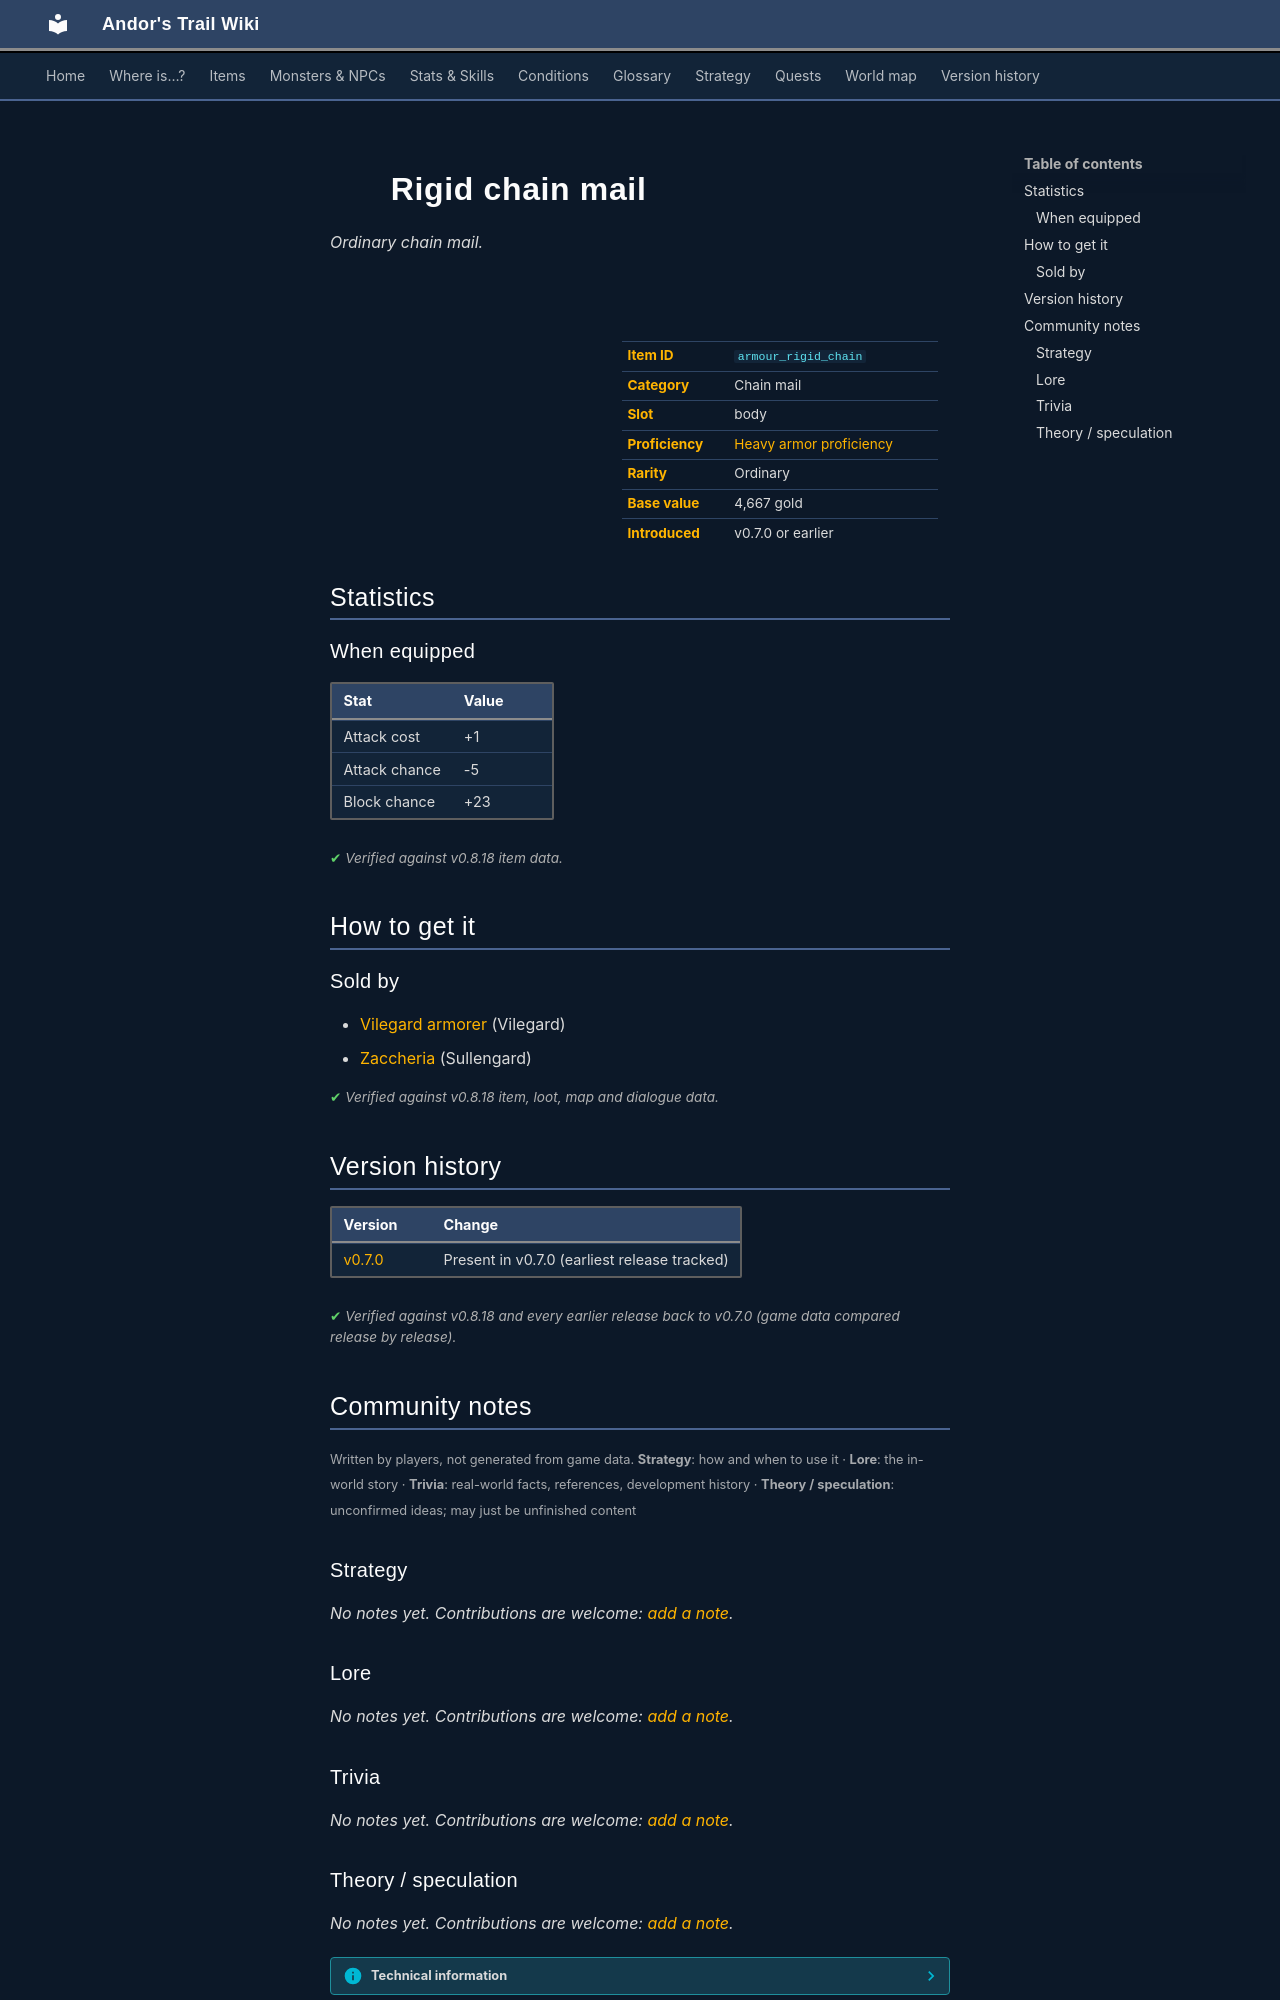

repository: asdfghjkl628/Andor-s-Trail-Wikiiii · page: items/armour_rigid_chain/index.html · generator: mkdocs

---
description: "Rigid chain mail is a ordinary chain mail in Andor's Trail (Attack cost +1, Attack chance -5, Block chance +23). How to get it: shops."
---

# ![](../assets/icons/items/items_armours_17.png){ .sprite } Rigid chain mail

*Ordinary chain mail.*

<div class="infobox" markdown>

<p class="ib-img"><img class="sprite" src="../../assets/icons/items/items_armours_17.png" alt=""></p>

| | |
|---|---|
| **Item ID** | `armour_rigid_chain` |
| **Category** | Chain mail |
| **Slot** | body |
| **Proficiency** | [Heavy armor proficiency](../skills/armorProficiencyHeavy.md) |
| **Rarity** | Ordinary |
| **Base value** | 4,667 gold |
| **Introduced** | v0.7.0 or earlier |

</div>

## Statistics

### When equipped

| Stat | Value |
|---|---|
| Attack cost | +1 |
| Attack chance | -5 |
| Block chance | +23 |

<p class="verified">Verified against v0.8.18 item data.</p>

## How to get it

### Sold by

- [Vilegard armorer](../monsters/vilegard_armorer.md) (Vilegard)
- [Zaccheria](../monsters/sullengard_zaccheria.md) (Sullengard)


<p class="verified">Verified against v0.8.18 item, loot, map and dialogue data.</p>


## Version history

| Version | Change |
|---|---|
| [v0.7.0](../versions/0.7.0.md) | Present in v0.7.0 (earliest release tracked) |

<p class="verified">Verified against v0.8.18 and every earlier release back to v0.7.0 (game data compared release by release).</p>


## Community notes

<small>Written by players, not generated from game data. **Strategy**: how and when to use it · **Lore**: the in-world story · **Trivia**: real-world facts, references, development history · **Theory / speculation**: unconfirmed ideas; may just be unfinished content</small>

### Strategy

*No notes yet. Contributions are welcome: [add a note](https://github.com/asdfghjkl628/Andor-s-Trail-Wikiiii/new/main/notes/items?filename=armour_rigid_chain.md&value=%23%23%20Strategy%0A%0A%3C%21--%20how%20and%20when%20to%20use%20it%20--%3E%0A%0A%23%23%20Lore%0A%0A%3C%21--%20the%20in-world%20story%20--%3E%0A%0A%23%23%20Trivia%0A%0A%3C%21--%20real-world%20facts%2C%20references%2C%20development%20history%20--%3E%0A%0A%23%23%20Theory%20/%20speculation%0A%0A%3C%21--%20unconfirmed%20ideas%3B%20may%20just%20be%20unfinished%20content%20--%3E%0A).*

### Lore

*No notes yet. Contributions are welcome: [add a note](https://github.com/asdfghjkl628/Andor-s-Trail-Wikiiii/new/main/notes/items?filename=armour_rigid_chain.md&value=%23%23%20Strategy%0A%0A%3C%21--%20how%20and%20when%20to%20use%20it%20--%3E%0A%0A%23%23%20Lore%0A%0A%3C%21--%20the%20in-world%20story%20--%3E%0A%0A%23%23%20Trivia%0A%0A%3C%21--%20real-world%20facts%2C%20references%2C%20development%20history%20--%3E%0A%0A%23%23%20Theory%20/%20speculation%0A%0A%3C%21--%20unconfirmed%20ideas%3B%20may%20just%20be%20unfinished%20content%20--%3E%0A).*

### Trivia

*No notes yet. Contributions are welcome: [add a note](https://github.com/asdfghjkl628/Andor-s-Trail-Wikiiii/new/main/notes/items?filename=armour_rigid_chain.md&value=%23%23%20Strategy%0A%0A%3C%21--%20how%20and%20when%20to%20use%20it%20--%3E%0A%0A%23%23%20Lore%0A%0A%3C%21--%20the%20in-world%20story%20--%3E%0A%0A%23%23%20Trivia%0A%0A%3C%21--%20real-world%20facts%2C%20references%2C%20development%20history%20--%3E%0A%0A%23%23%20Theory%20/%20speculation%0A%0A%3C%21--%20unconfirmed%20ideas%3B%20may%20just%20be%20unfinished%20content%20--%3E%0A).*
